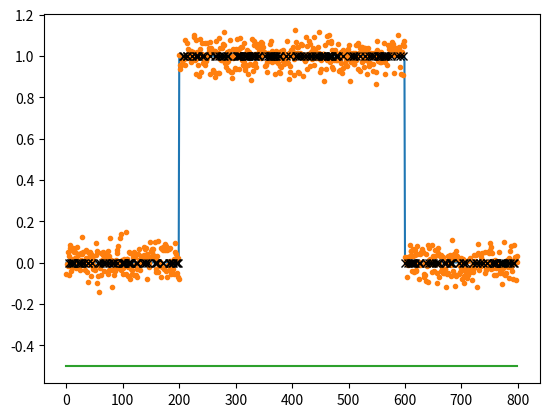
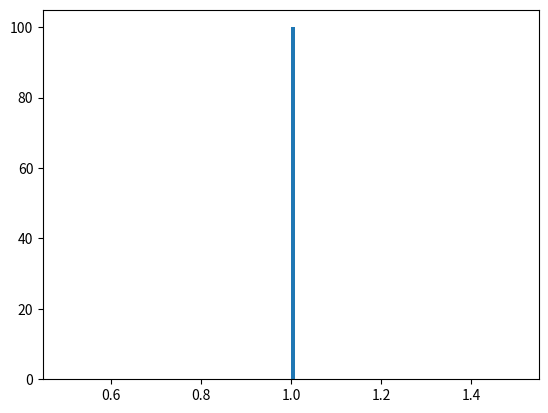

Write the Python code that produced these figures, in order.
#!/usr/bin/env python3
# -*- coding: utf-8 -*-
"""
Created on Fri Jun  1 11:42:27 2018

[redacted]
"""

import numpy as np


def perceptron(wvfrm, target, tolerance=0.01, max_iter=200):
    # Assumes that the waveform wvfrm and the target have the shape (n_total,1)
    # Normalize the data; it is assumed that the target has binary values
    wvfrm = (wvfrm - np.mean(wvfrm)) / np.std(wvfrm)
    n_total = len(wvfrm)
    weights = np.random.randn(2, 1)  # np.zeros((2,1))
    inp = np.concatenate([np.ones_like(wvfrm), wvfrm], axis=1)
    shuffle = np.random.permutation(len(inp))

    n_test = int(0.25 * n_total)
    x_test = inp[shuffle[:n_test]]
    y_test = target[shuffle[:n_test]]

    x = inp[shuffle[n_test:]]
    y = target[shuffle[n_test:]]

    error = np.inf
    j = 0
    while (error > tolerance) and (j < max_iter):

        for i in range(len(x)):
            a = np.dot(weights.T, x[i])
            delta = y[i] - f(a)
            weights = weights - delta * x[i][:, np.newaxis]

        predict = np.array(list(map(f, np.dot(x_test, weights))))
        predict = predict[:, np.newaxis]
        error = np.mean(np.abs(y_test - predict))
        j += 1
#        print('Prediction Error: ',error, ' in ', j,' iters')

    buffer = np.zeros_like(y_test)
    buffer[y_test == predict] = 1
    n_correct = np.sum(buffer)
    accuracy = n_correct / n_test

    predicted = (shuffle[:n_test], predict)
#    print('Fraction of iterations used: ', j/max_iter)
#    pdb.set_trace()
    corrcoef = np.corrcoef(y_test.T, x_test[:, 1].T)[0, 1]
    if accuracy > 0.9 and weights[0] < 0 and corrcoef < 0:
        print('Weight is negative', weights[0], ' and correlation also: ', corrcoef)
        accuracy = 0.
        print('Accuracy is set to zero!')

    return accuracy, weights, predicted


def f(x):
    return float(x < 0)


def corr(self, x):
    x = x[self.results['mask']][np.newaxis, :]
    y = self.results['targets'][self.results['mask']][np.newaxis, :]
    return np.corrcoef(np.concatenate((x, y), axis=0))[0, 1]
    # return self.results['corr']


def accuracy(best_output, targets, mask):
    y = best_output[mask][:, np.newaxis]
    trgt = targets[mask][:, np.newaxis]
    accuracy, _, _ = perceptron(y, trgt)
    return accuracy


if __name__ == '__main__':
    from matplotlib import pyplot as plt
    # XOR as target
    target = np.zeros((800, 1))
    target[200:600] = 1

    # Create wave form
    noise = 0.05
    output = np.zeros((800, 1))
    output[200:600] = 1  # XOR
#    output[600:] = 1.75
    wvfrm = output + noise * np.random.randn(len(target), 1)

    accuracy, weights, predicted = perceptron(wvfrm, target)

    plt.figure()
    plt.plot(target)
    plt.plot(wvfrm, '.')
    plt.plot(np.arange(len(target)), (-weights[0] / weights[1]) * np.ones_like(target))
    plt.plot(predicted[0], predicted[1], 'xk')
    plt.show()

    nr_examples = 100
    accuracy = np.zeros((nr_examples,))
    for l in range(nr_examples):
        accuracy[l], weights, _ = perceptron(wvfrm, target)
        print(f'Prediction Accuracy: {accuracy[l]} and weights:{weights}')

    plt.figure()
    plt.hist(accuracy, 100)
    plt.show()
